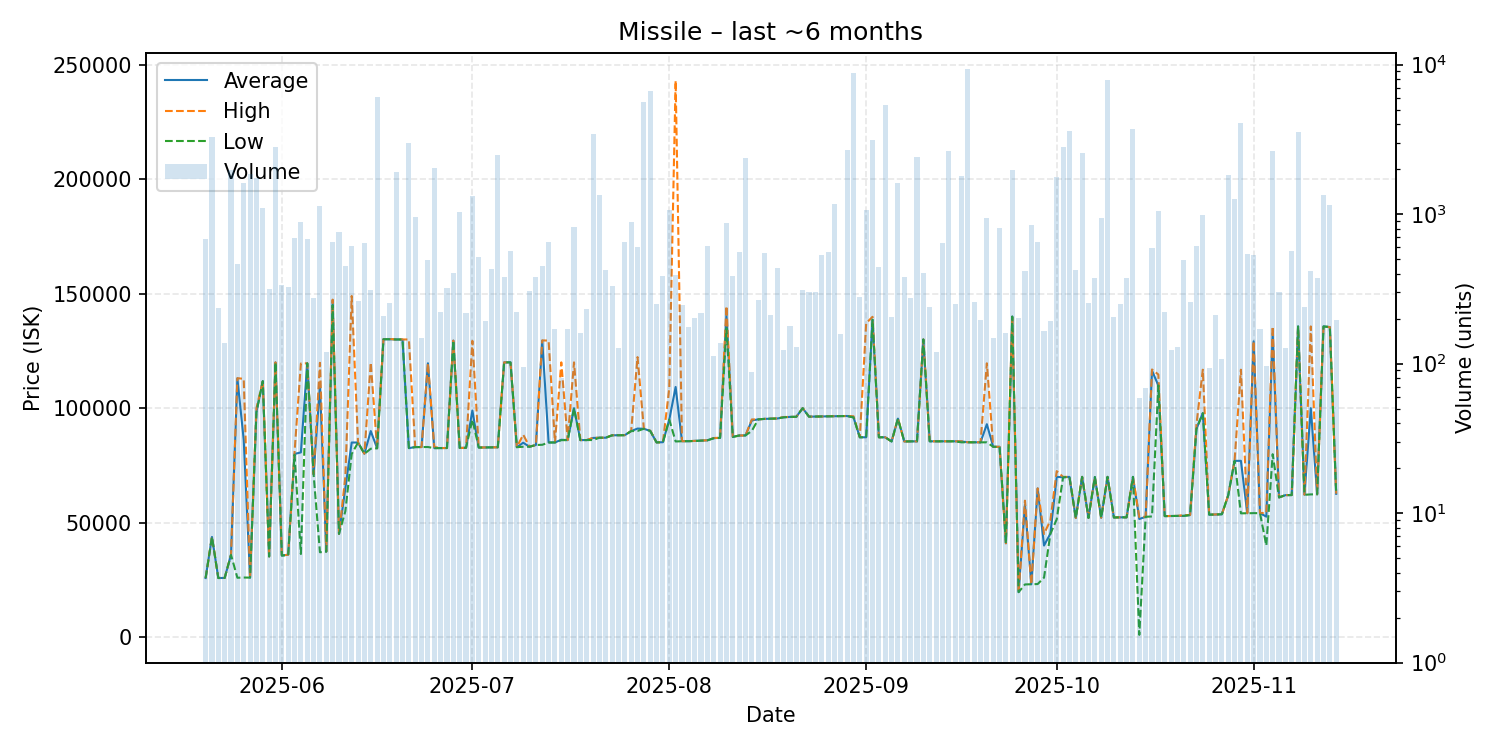

Data behind this chart, as committed beside it:
date, average, highest, lowest, order_count, volume
2025-05-20, 25810, 25810, 25810, 29, 684
2025-05-21, 43760, 43760, 43760, 39, 3273
2025-05-22, 25830, 25850, 25820, 35, 234
2025-05-23, 25870, 25870, 25870, 26, 137
2025-05-24, 36000, 36000, 35940, 63, 1960
2025-05-25, 113000, 113100, 25950, 40, 462
2025-05-26, 86150, 112800, 26040, 49, 1610
2025-05-27, 26000, 26000, 26000, 36, 1854
2025-05-28, 98300, 100000, 98300, 87, 1743
2025-05-29, 111800, 111800, 111800, 45, 1103
2025-05-30, 35250, 35250, 35250, 33, 315
2025-05-31, 120000, 120000, 120000, 53, 2819
2025-06-01, 35680, 35700, 35620, 57, 335
2025-06-02, 35980, 35990, 35875, 34, 323
2025-06-03, 80000, 80710, 79640, 52, 691
2025-06-04, 80690, 119500, 36310, 39, 883
2025-06-05, 119600, 119600, 119600, 43, 681
2025-06-06, 71120, 71120, 71120, 27, 275
2025-06-07, 109900, 119800, 37080, 75, 1125
2025-06-08, 37380, 37380, 37350, 28, 119
2025-06-09, 146900, 147400, 145000, 45, 655
2025-06-10, 45110, 45110, 45110, 35, 761
2025-06-11, 65010, 70000, 55020, 35, 447
2025-06-12, 85000, 149000, 80000, 56, 614
2025-06-13, 85000, 85000, 85000, 41, 262
2025-06-14, 80100, 80120, 80090, 63, 643
2025-06-15, 90000, 119900, 82290, 38, 313
2025-06-16, 82490, 82490, 82490, 59, 6038
2025-06-17, 130100, 130100, 130100, 33, 209
2025-06-18, 130100, 130200, 130100, 47, 256
2025-06-19, 130000, 130000, 130000, 39, 1923
2025-06-20, 130000, 130000, 130000, 32, 145
2025-06-21, 82550, 130000, 82540, 43, 2979
2025-06-22, 83010, 83030, 83000, 61, 961
2025-06-23, 83020, 83020, 83020, 31, 149
2025-06-24, 119600, 119600, 83040, 44, 494
2025-06-25, 82560, 83040, 82550, 53, 2024
2025-06-26, 82600, 82600, 82590, 26, 221
2025-06-27, 82600, 82600, 82600, 32, 321
2025-06-28, 129500, 129500, 129500, 36, 405
2025-06-29, 82630, 82630, 82630, 40, 1040
2025-06-30, 82700, 82700, 82700, 32, 218
2025-07-01, 98960, 129400, 94960, 53, 1321
2025-07-02, 82810, 82810, 82810, 43, 517
2025-07-03, 82840, 82840, 82840, 29, 194
2025-07-04, 82860, 82890, 82850, 39, 427
2025-07-05, 82920, 82920, 82920, 39, 2489
2025-07-06, 120000, 120000, 120000, 60, 381
2025-07-07, 120000, 120000, 120000, 50, 566
2025-07-08, 82970, 82970, 82970, 34, 223
2025-07-09, 84906, 88430, 83140, 17, 95
2025-07-10, 83160, 83160, 83160, 35, 304
2025-07-11, 83920, 83920, 83920, 41, 380
2025-07-12, 129500, 129600, 84010, 46, 449
2025-07-13, 85020, 129500, 85000, 45, 648
2025-07-14, 85030, 85030, 85030, 27, 171
2025-07-15, 86198, 120000, 86020, 18, 80
2025-07-16, 86060, 86060, 86060, 39, 171
2025-07-17, 100000, 120000, 99900, 42, 824
2025-07-18, 86060, 86060, 86060, 27, 160
... 119 more rows
